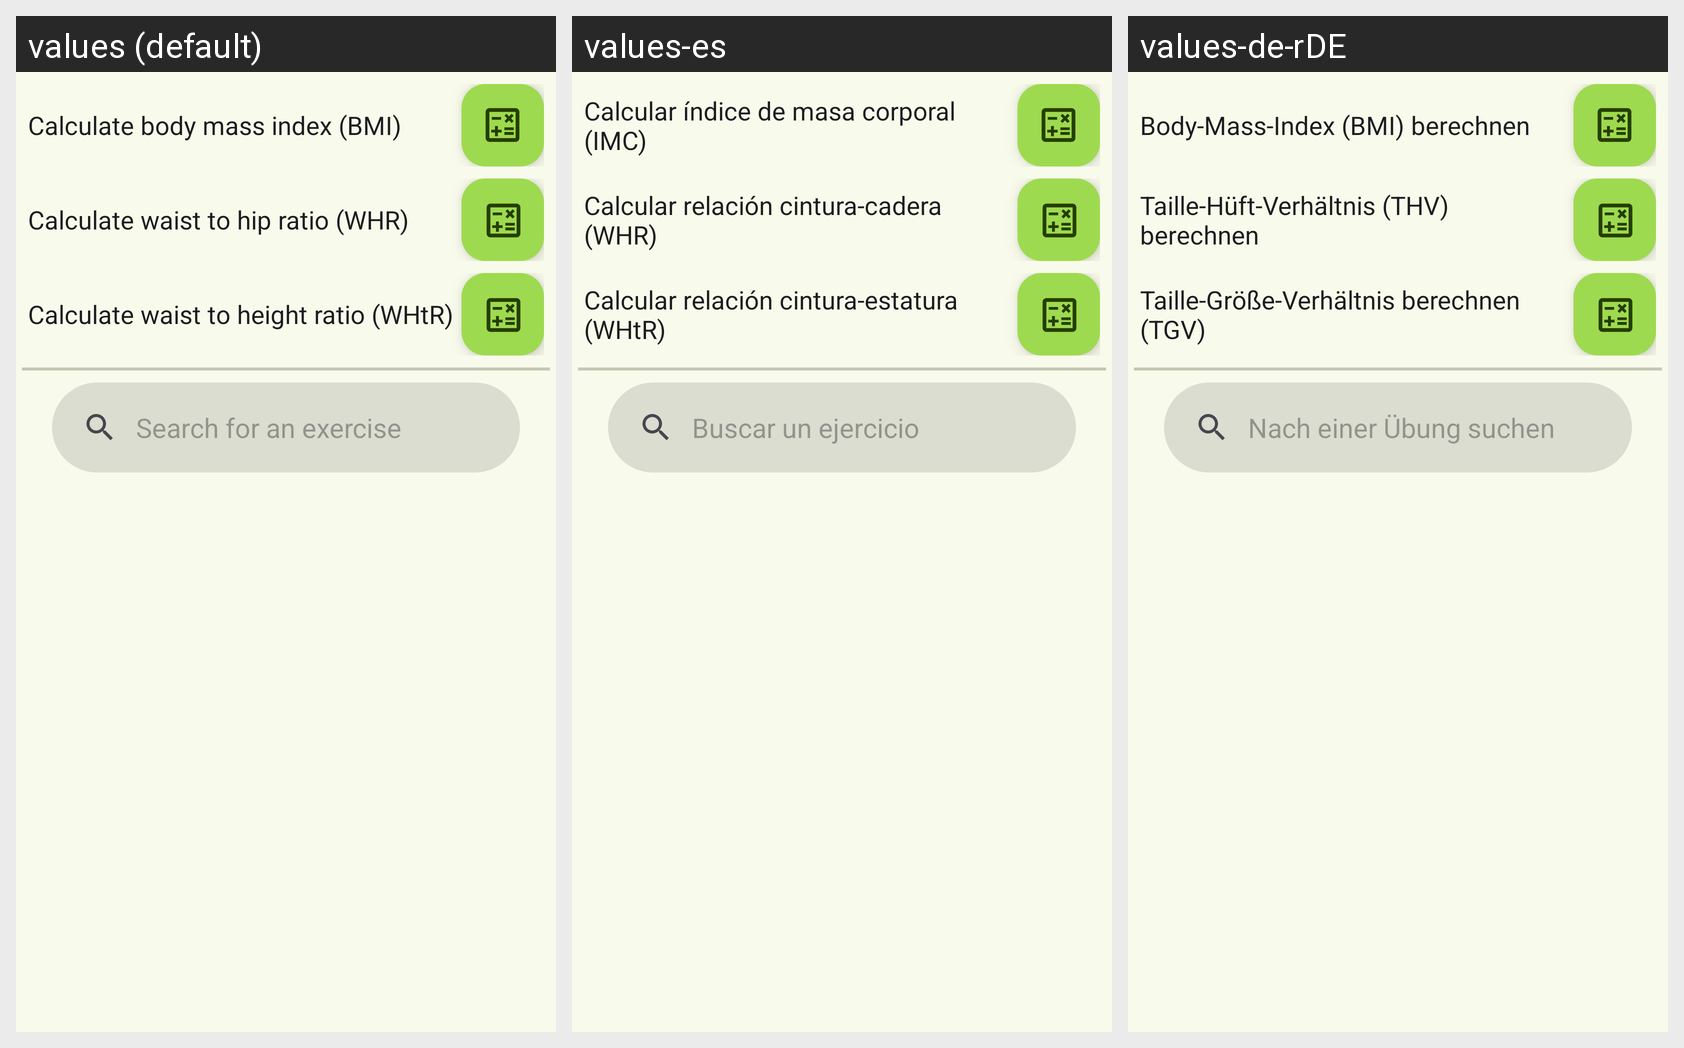

Translations of the strings shown on this Android screen, per locale in the grid:
Android screen res/layout/fragment_data.xml rendered under 3 locales, left to right: values (default), values-es, values-de-rDE. Device: Nexus 5 (rendered at 1080×1920; each locale shown at half size, 540×960, under a caption strip naming it); theme AppTheme.
Strings drawn on this screen, with the default value and each locale's value (text and hints the layout hard-codes, and strings that could not be matched under every locale, appear in the picture but are not listed):

calculate_BMI
  values: Calculate body mass index (BMI)
  values-es: Calcular índice de masa corporal (IMC)
  values-de-rDE: Body-Mass-Index (BMI) berechnen

calculate_WHR
  values: Calculate waist to hip ratio (WHR)
  values-es: Calcular relación cintura-cadera (WHR)
  values-de-rDE: Taille-Hüft-Verhältnis (THV) berechnen

calculate_WHtR
  values: Calculate waist to height ratio (WHtR)
  values-es: Calcular relación cintura-estatura (WHtR)
  values-de-rDE: Taille-Größe-Verhältnis berechnen (TGV)

search_exercises
  values: Search for an exercise
  values-es: Buscar un ejercicio
  values-de-rDE: Nach einer Übung suchen
